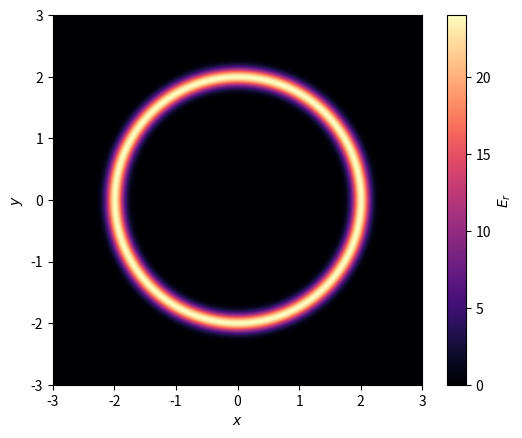
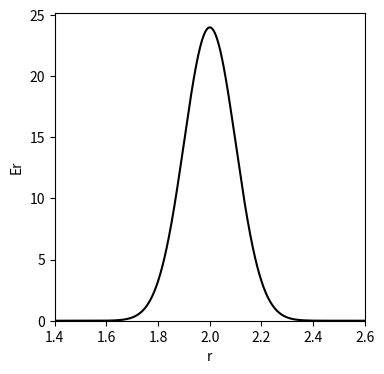

Write Python code to recreate these figures, in order.
import numpy as np
import matplotlib.pyplot as plt

# Section 3.1 of Kannan et al 2018
# Initial values of params

A0 = 40.
r0 = 1.2
sigma = 0.1
c = 1.

#define a simple function that gives radius with time
def r_t(t):
    return c*t + r0

#define a function that provides the expected amplitude
#as a function of time
def Er_Amplitude(t):
    return A0*r0/r_t(t)

#define a function to return the expected photon number density
def Er_xyt(x,y,t):
    A_t = Er_Amplitude(t)  #amplitude of gaussian pulse
    rt = r_t(t)            #current radius of gaussian pulse
    r = (x**2 + y**2)**0.5 #radial position in x,y
    #print(rt)
    return A_t*np.exp(-0.5*((r-rt)/sigma)**2)

N = 512
x = np.linspace(-3,3,N)
y = np.linspace(-3,3,N)
xx, yy = np.meshgrid(x,y)

t = 0.8

Er = Er_xyt(xx,yy,t)

plt.imshow(Er,cmap="magma",extent=[-3,3,-3,3])
plt.xlabel(r'$x$')
plt.ylabel(r'$y$')
cbar = plt.colorbar()
cbar.set_label(r'$E_r$')

r_2D = np.array((xx**2 + yy**2)**0.5)           #Calculate actual r position on mesh
r_arr = r_2D.flatten()                          #Then compress 2D r position to 1D
r_ind = r_arr.argsort()                         #Gets correct indicy order of 1D array

Er_arr = np.array(Er).flatten()                 #Compress Er into a 1D array as well

fig = plt.figure(figsize = (4,4))
ax = fig.add_subplot(111)
ax.plot(r_arr[r_ind], Er_arr[r_ind], color='k') #Including indices orders the values correctly
ax.set_xlim(left=1.4, right=2.6)
ax.set_ylim(bottom=0)
ax.set_xlabel('r')
ax.set_ylabel('Er')
plt.show()

# Energy, Flux, Arrays, Tensors
# Not necessary for this problem but useful in the future

#F_r  
#abs_F_r = c * E_r
#f = np.abs(F_R)/ (c_redu * E_r)
#f = 1.
#chi = (3. + (4. * f)**2) / (5. + 2. * np.sqrt(4. - (3. * f)**2))
#D_tensor = 
#P_r = E_r * D_tensor
#U_arr = np.array([E_r, F_r])

